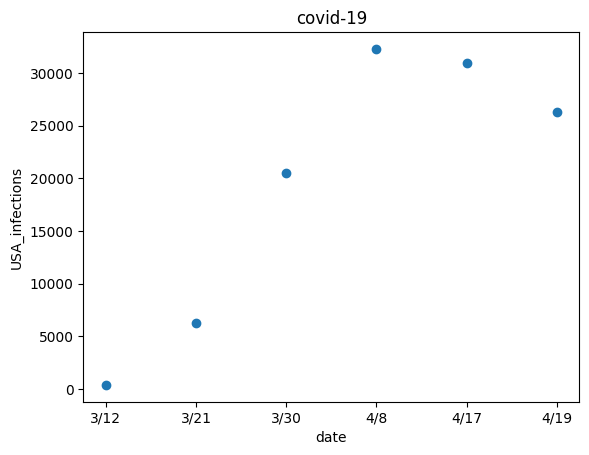

Write Python code to recreate this figure. (Note: this script raises an exception after producing the figure.)
from matplotlib import pyplot as plt
from matplotlib.image import imread,imsave
import seaborn as sns
import numpy as np
#用于显示中文
plt.rcParams['font.sans-serif'] = ['SimHei']
plt.rcParams['axes.unicode_minus'] = False   # 步骤二（解决坐标轴负数的负号显示问题）

save_img_path = "assets/images/generate_img/"

y = [393,6271,20463,32282,30915,26323]
x = ["3/12","3/21","3/30","4/8","4/17","4/19"]
def scatter(x,y,title,label_x,label_y):
  fig,ax=plt.subplots()
  plt.title(title)
  plt.scatter(x,y)
  plt.xlabel(label_x)
  plt.ylabel(label_y)
  plt.show()
  fig.savefig(save_img_path+f"{title}.jpg",dpi=600,format='jpg')

def scatter_and_line(x,y,title,label_x,label_y,point1,point2):
  fig,ax=plt.subplots()
  plt.title(title)
  plt.scatter(x,y)
  plt.xlabel(label_x)
  plt.ylabel(label_y)
  plt.show()
  fig.savefig(save_img_path+f"{title}.jpg",dpi=600,format='jpg')
if __name__ == "__main__":
  scatter(x,y,"covid-19","date","USA_infections")
